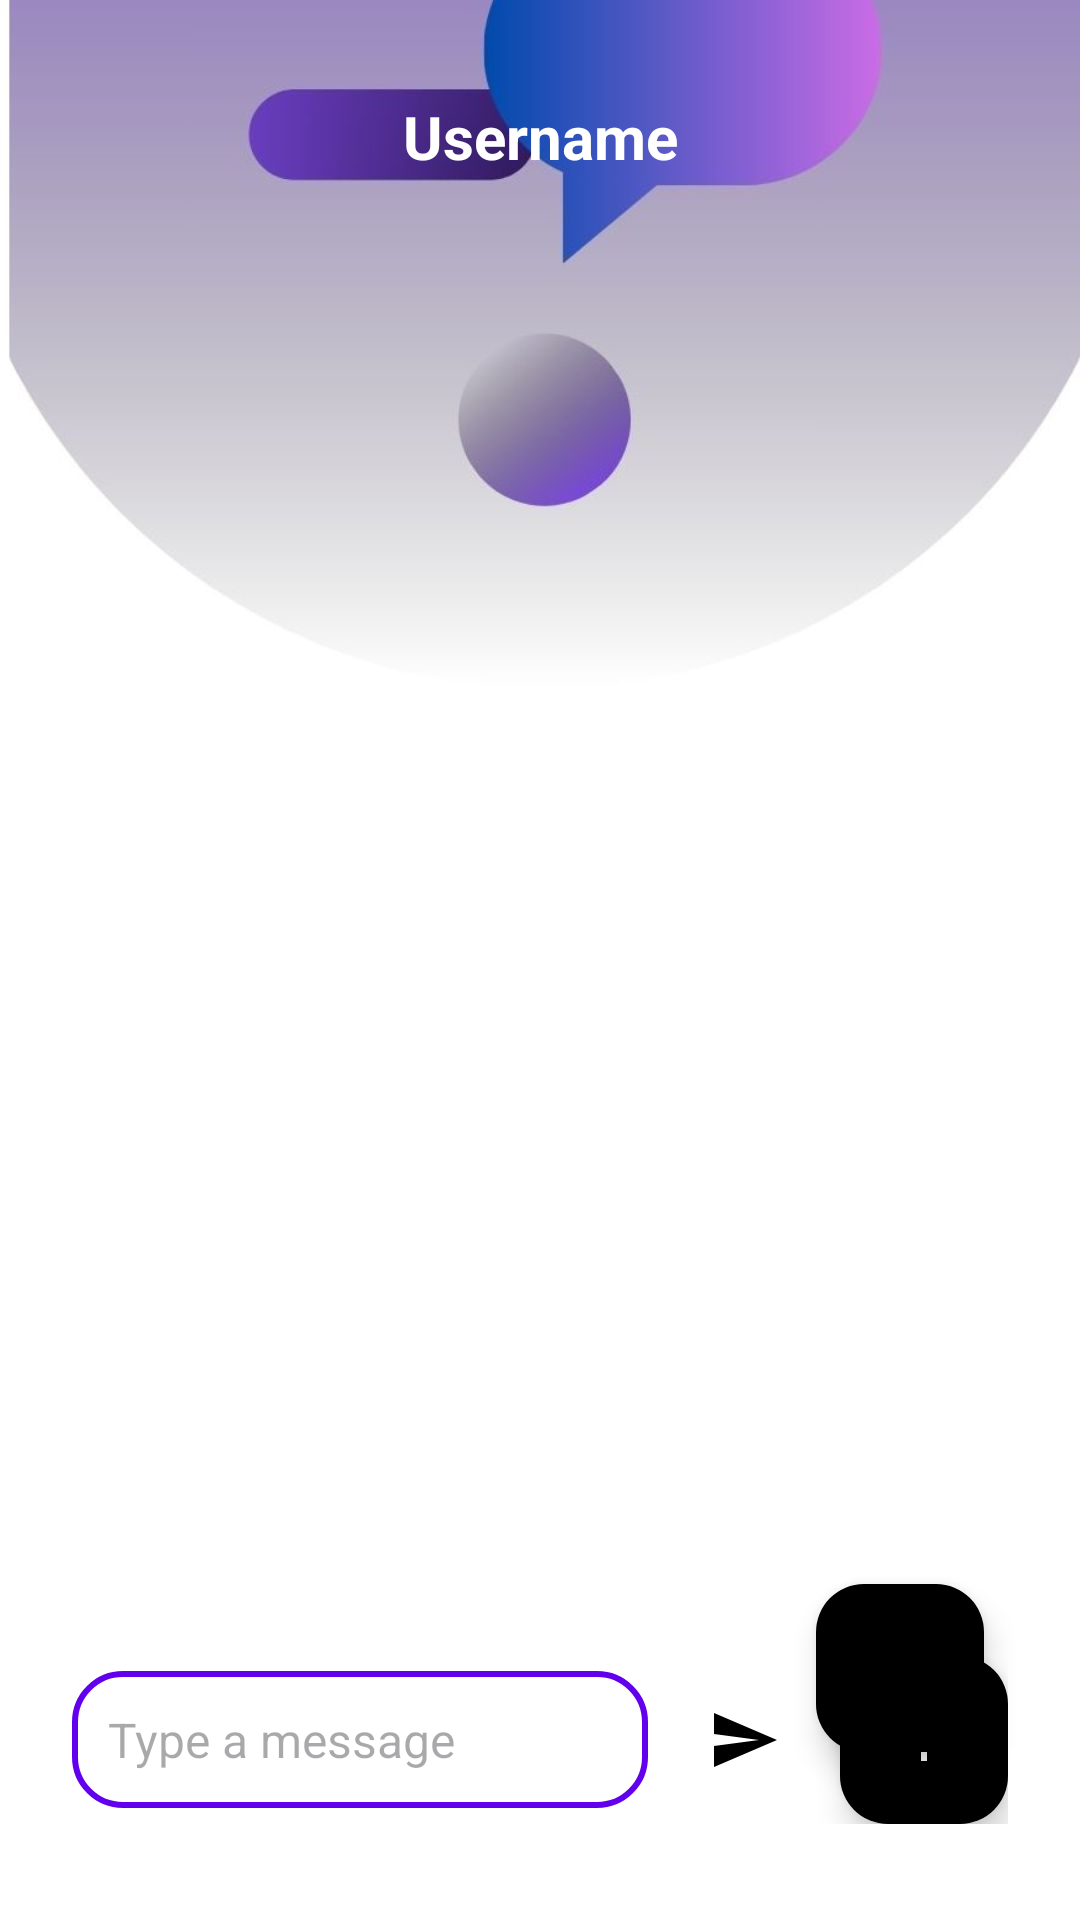

Write the Android layout XML for this screen, with the resource values it uses.
<!-- AndroidManifest.xml: application theme Theme.NetardedRigger -->
<!-- res/layout/activity_chatbot.xml -->
<?xml version="1.0" encoding="utf-8"?>
<androidx.constraintlayout.widget.ConstraintLayout
    xmlns:android="http://schemas.android.com/apk/res/android"
    xmlns:app="http://schemas.android.com/apk/res-auto"
    xmlns:tools="http://schemas.android.com/tools"
    android:layout_width="match_parent"
    android:layout_height="match_parent"
    android:background="@drawable/newback"
    android:padding="16dp">

    
    <TextView
        android:id="@+id/usernameTextView"
        android:layout_width="wrap_content"
        android:layout_height="wrap_content"
        android:textSize="20sp"
        android:textStyle="bold"
        android:textColor="@android:color/white"
        android:layout_marginTop="16dp"
        app:layout_constraintTop_toTopOf="parent"
        app:layout_constraintStart_toStartOf="parent"
        app:layout_constraintEnd_toEndOf="parent"
        android:text="Username" />

    
    <ScrollView
        android:id="@+id/chatScrollView"
        android:layout_width="0dp"
        android:layout_height="0dp"
        android:layout_marginTop="16dp"
        app:layout_constraintBottom_toTopOf="@id/inputArea"
        app:layout_constraintEnd_toEndOf="parent"
        app:layout_constraintStart_toStartOf="parent"
        app:layout_constraintTop_toBottomOf="@id/usernameTextView">

        <LinearLayout
            android:id="@+id/chatLayout"
            android:layout_width="match_parent"
            android:layout_height="wrap_content"
            android:orientation="vertical"
            android:padding="8dp" />
    </ScrollView>

    
    <LinearLayout
        android:id="@+id/inputArea"
        android:layout_width="match_parent"
        android:layout_height="wrap_content"
        android:layout_marginBottom="8dp"
        android:background="@android:color/white"
        android:gravity="center_vertical"
        android:orientation="horizontal"
        android:padding="8dp"
        app:layout_constraintBottom_toBottomOf="parent">

        <EditText
            android:id="@+id/inputBox"
            android:layout_width="0dp"
            android:layout_height="wrap_content"
            android:layout_weight="1"
            android:background="@drawable/rounded_edit_text"
            android:hint="Type a message"
            android:padding="12dp"
            android:textColor="@android:color/black"
            android:textSize="16sp" />

        <ImageButton
            android:id="@+id/sendButton"
            android:layout_width="48dp"
            android:layout_height="48dp"
            android:layout_marginStart="8dp"
            android:background="?attr/selectableItemBackgroundBorderless"
            android:padding="12dp"
            android:src="@drawable/ic_send" />

        
        <com.google.android.material.floatingactionbutton.FloatingActionButton
            android:id="@+id/menuFab"
            android:layout_width="wrap_content"
            android:layout_height="wrap_content"
            android:src="@drawable/ic_menu"
            app:backgroundTint="@color/black"
            app:fabSize="mini"
            app:tint="@android:color/white"
            android:layout_marginStart="8dp" />
    </LinearLayout>

    
    <com.google.android.material.floatingactionbutton.FloatingActionButton
        android:id="@+id/cameraFab"
        android:layout_width="wrap_content"
        android:layout_height="wrap_content"
        android:layout_marginBottom="120dp"
        android:src="@drawable/ic_camera"
        android:visibility="gone"
        app:backgroundTint="@color/black"
        app:fabSize="mini"
        app:tint="@android:color/white"
        app:layout_constraintBottom_toBottomOf="parent"
        app:layout_constraintEnd_toEndOf="parent"
        android:layout_marginEnd="16dp" />

    
    <com.google.android.material.floatingactionbutton.FloatingActionButton
        android:id="@+id/bluetoothFab"
        android:layout_width="wrap_content"
        android:layout_height="wrap_content"
        android:layout_marginBottom="80dp"
        android:src="@drawable/ic_bluetooth"
        android:visibility="gone"
        app:backgroundTint="@color/black"
        app:fabSize="mini"
        app:tint="@android:color/white"
        app:layout_constraintBottom_toBottomOf="parent"
        app:layout_constraintEnd_toEndOf="parent"
        android:layout_marginEnd="16dp" />

    
    <com.google.android.material.floatingactionbutton.FloatingActionButton
        android:id="@+id/clearChatFab"
        android:layout_width="wrap_content"
        android:layout_height="wrap_content"
        android:layout_marginBottom="40dp"
        android:src="@drawable/ic_delete"
        android:visibility="gone"
        app:backgroundTint="@color/black"
        app:fabSize="mini"
        app:tint="@android:color/white"
        app:layout_constraintBottom_toBottomOf="parent"
        app:layout_constraintEnd_toEndOf="parent"
        android:layout_marginEnd="16dp" />

    
    <com.google.android.material.floatingactionbutton.FloatingActionButton
        android:id="@+id/voiceNoteFab"
        android:layout_width="wrap_content"
        android:layout_height="wrap_content"
        android:layout_marginBottom="40dp"
        android:src="@drawable/voice_note"
        app:backgroundTint="@color/black"
        app:fabSize="mini"
        app:tint="@android:color/white"
        app:layout_constraintBottom_toBottomOf="parent"
        app:layout_constraintEnd_toStartOf="@id/clearChatFab"
        android:layout_marginEnd="16dp" />

</androidx.constraintlayout.widget.ConstraintLayout>
<!-- resources referenced by this layout -->
<resources>
  <!-- drawable ic_bluetooth (drawable) -->
  <vector xmlns:android="http://schemas.android.com/apk/res/android"
      android:height="24dp"
      android:viewportHeight="24"
      android:viewportWidth="24"
      android:width="24dp"
      android:tint="@android:color/white">
  
      <path
          android:fillColor="@android:color/white"
          android:pathData="M17.71,7.71L12,2h-1v7.59L6.41,5 5,6.41 10.59,12 5,17.59 6.41,19 11,14.41L11,22h1l5.71,-5.71 -4.3,-4.29 4.3,-4.29zM13,5.83l1.88,1.88L13,9.59L13,5.83zM14.88,16.29L13,18.17v-3.76l1.88,1.88z"/>
  </vector>
  <!-- drawable ic_delete (drawable) -->
  <?xml version="1.0" encoding="utf-8"?>
  <vector xmlns:android="http://schemas.android.com/apk/res/android"
      android:width="24dp"
      android:height="24dp"
      android:viewportWidth="24"
      android:viewportHeight="24"
      android:tint="#fff">
      <path
          android:fillColor="@android:color/white"
          android:pathData="M6,19c0,1.1 0.9,2 2,2h8c1.1,0 2,-0.9 2,-2V7H6v12zM19,4h-3.5l-1,-1h-5l-1,1H5v2h14V4z"/>
  </vector>
  <!-- drawable ic_menu (drawable) -->
  <vector xmlns:android="http://schemas.android.com/apk/res/android" android:height="24dp" android:tint="#fff" android:viewportHeight="24" android:viewportWidth="24" android:width="24dp">
        
      <path android:fillColor="@android:color/white" android:pathData="M19,13h-6v6h-2v-6H5v-2h6V5h2v6h6v2z"/>
      
  </vector>
  <!-- drawable ic_send (drawable) -->
  <vector
      xmlns:android="http://schemas.android.com/apk/res/android"
      android:height="24dp"
      android:width="24dp"
      android:viewportHeight="24"
      android:viewportWidth="24">
  
      <path
          android:fillColor="@android:color/black"
          android:pathData="M2.01,21L23,12 2.01,3 2,10l15,2 -15,2z"/>
  </vector>
  <!-- drawable newback: jpg bitmap (drawable, 49881 bytes) -->
  <!-- drawable rounded_edit_text (drawable) -->
  <?xml version="1.0" encoding="utf-8"?>
  <shape xmlns:android="http://schemas.android.com/apk/res/android"
      android:shape="rectangle">
  
      <solid android:color="#FFFFFF" />
  
  
      <corners android:radius="16dp" />
  
      <stroke
          android:width="2dp"
          android:color="#FF6200EE" />
      <padding
          android:left="10dp"
          android:top="10dp"
          android:right="10dp"
          android:bottom="10dp" />
  
  </shape>
  <style name="Theme.NetardedRigger" parent="Base.Theme.NetardedRigger" />
  <style name="Base.Theme.NetardedRigger" parent="Theme.Material3.DayNight.NoActionBar">
          
          
      </style>
  <!-- not gathered from this repository: default colours our renderer supplied (Android Studio template values) -->
  <color name="black">#FF000000</color>
</resources>
